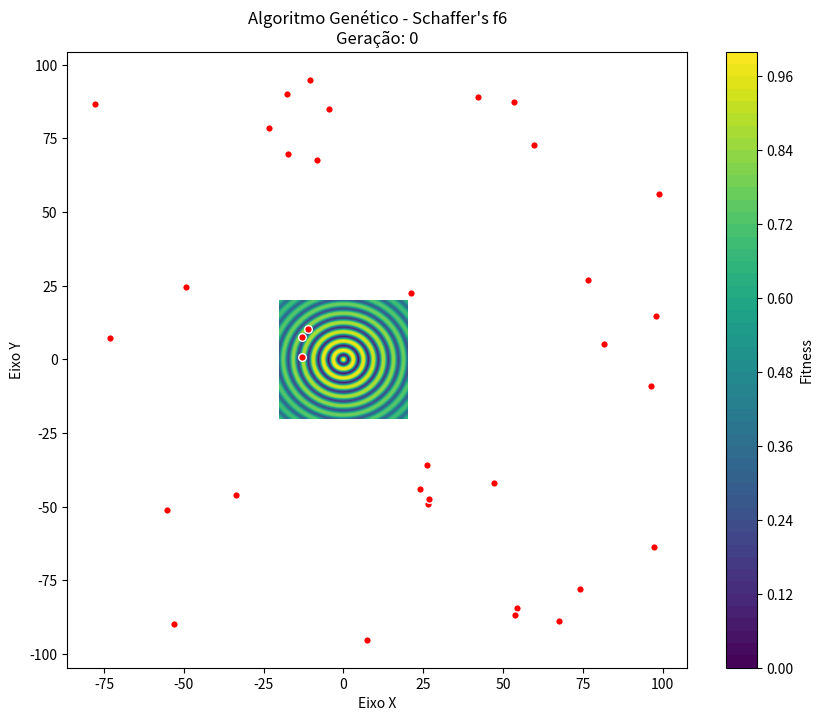
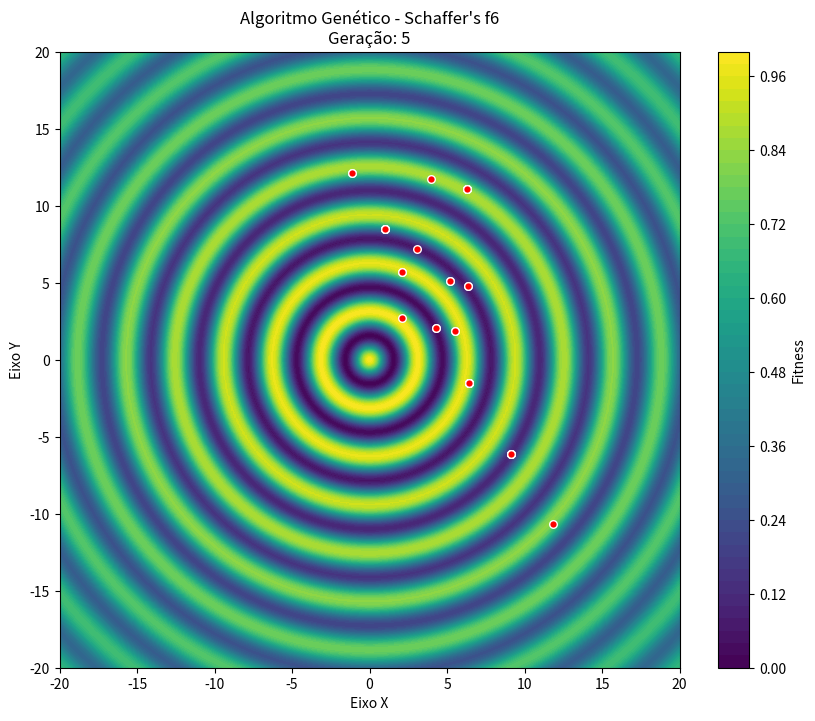
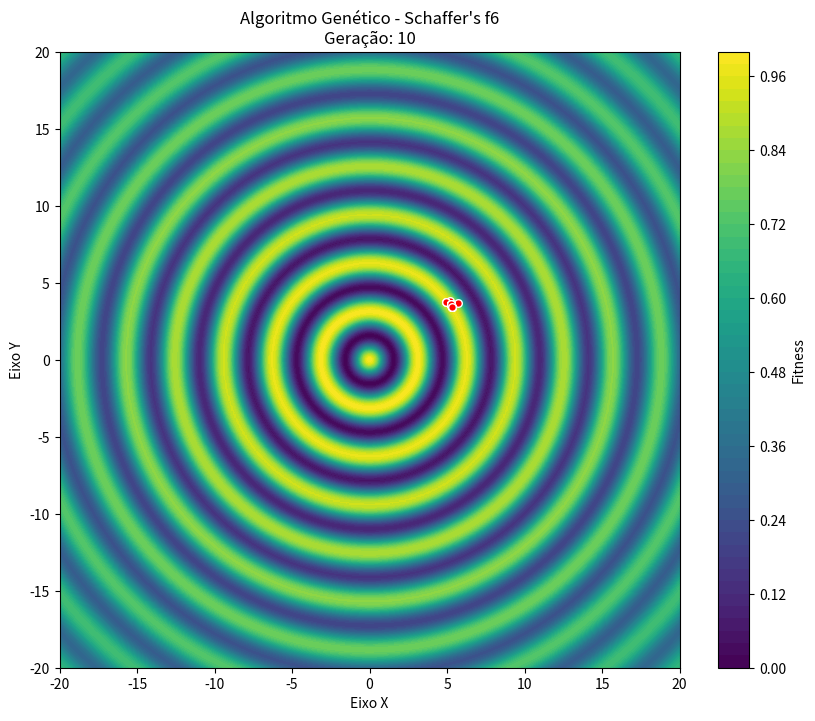
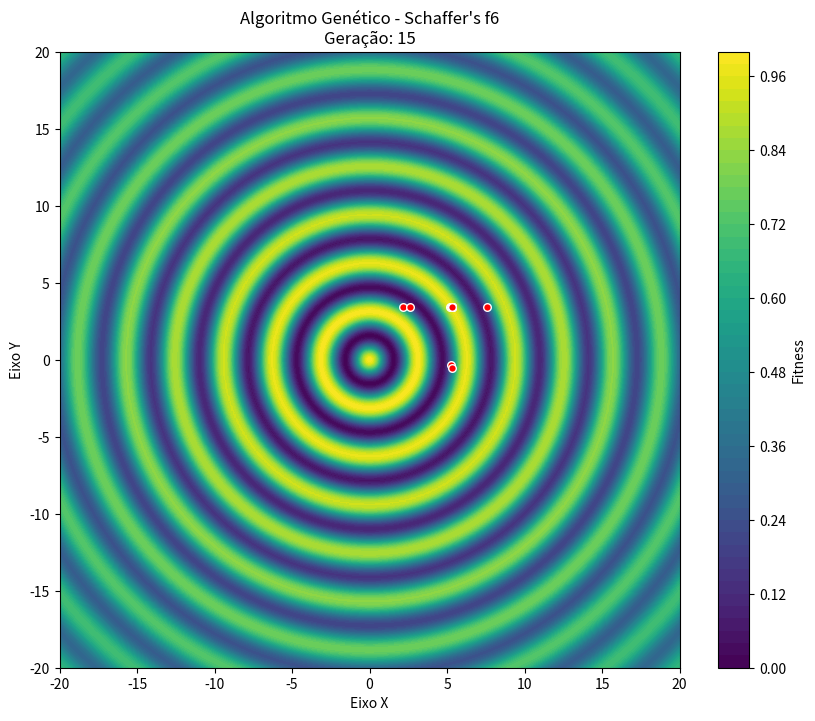
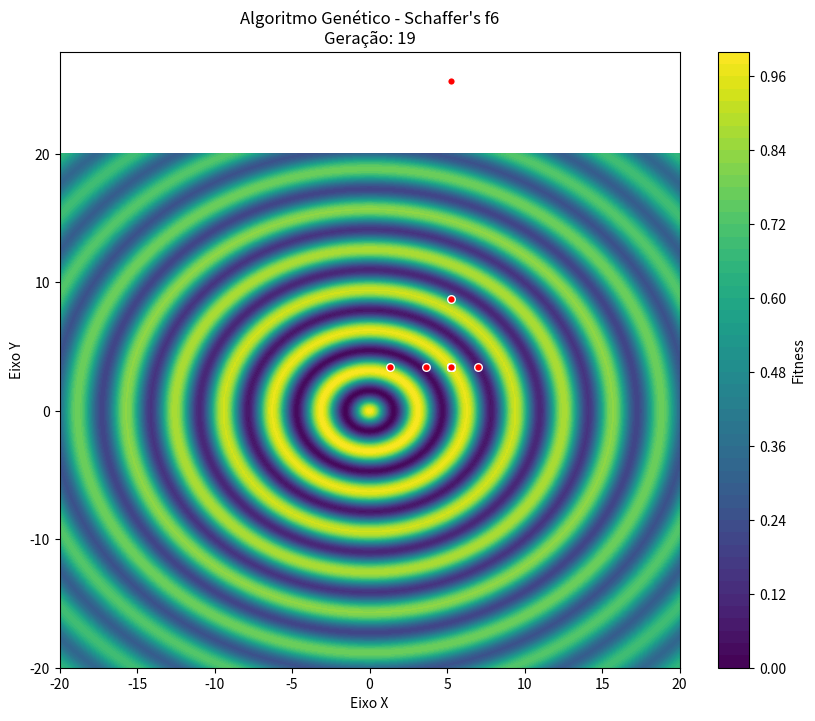
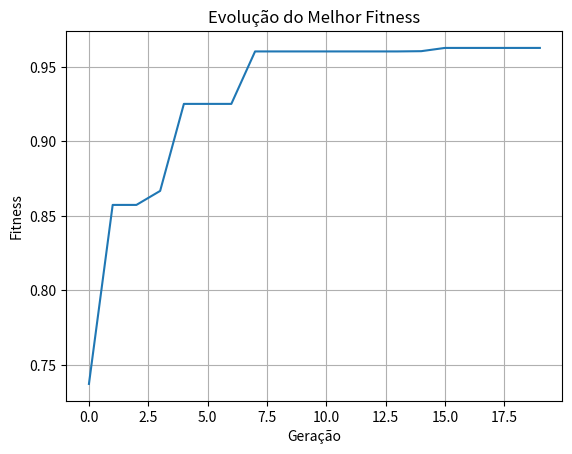

Recreate these plots in Python, in order.
import numpy as np
import random
import matplotlib.pyplot as plt
import os

# --- FUNÇÕES - devem vir primeiro ---

def criar_população(tamanho):
    # gera 2 numeros aleatório entre -10 e 10 (x e y) com 2 casas decimais e vírgula com tamanho dinâmico
    return [[round(random.uniform(-100, 100), 2), round(random.uniform(-100, 100), 2)] for _ in range(tamanho)]

def fitness(x, y):
    # apenas retornei a própria Fórmula de Schaffer's f6 disponibilizada no slide 89
    temp1 = np.sin(np.sqrt(x**2 + y**2))**2 - 0.5
    temp2 = (1.0 + 0.001 * (x**2 + y**2))**2
    return 0.5 - (temp1 / temp2)

def calcula_fitness(populacao):
    # avalia a qualidade de cada soluçao candidata (indivíduo) [cite: 39]
    return [fitness(ind[0], ind[1]) for ind in populacao]

def mutar_individuos(individuo, taxa_mutacao=0.05):
    # objetivo: manter a diversidade e evitar convergencia prematura [cite: 662, 663]
    for i in range(len(individuo)):
        # random.random gera um aleatório entre 0 e 1 (nunca 1)
        if random.random() < taxa_mutacao:
            # Sorteia um valor da curva de Gauss e soma ao x ou y atual
            # mu=0 e sigma=0.5 (um passo médio)
            ruido = random.gauss(0,5) # funcao do próprio python para gerar o valor gaussiano pedido [cite: 715, 747]
            individuo[i] += ruido
        
        # apenas uma restrição para não sair do próprio valor para as coordenadas definido anteriormente (solução viável) 
        if individuo[i] > 100: individuo[i] = 100
        if individuo[i] < -100: individuo[i] = -100
    return individuo

def selecao_torneio(populacao, fitnesses, k=3):
    # seleciona aleatoriamente k indivíduos e o melhor vence [cite: 373, 497]
    selecionados_indices = random.sample(range(len(populacao)), k)
    melhor_indice = selecionados_indices[0]
    # procura o "best" do grupo [cite: 378]
    for idx in selecionados_indices:
        if fitnesses[idx] > fitnesses[melhor_indice]:
            melhor_indice = idx
    return populacao[melhor_indice]

def crossover_aritmetico(pai1, pai2, alpha=0.5):
    # gera filhos combinando genes dos pais usando média ponderada [cite: 587, 626]
    f1_x = alpha * pai1[0] + (1 - alpha) * pai2[0]
    f1_y = alpha * pai1[1] + (1 - alpha) * pai2[1]
    
    f2_x = (1 - alpha) * pai1[0] + alpha * pai2[0]
    f2_y = (1 - alpha) * pai1[1] + alpha * pai2[1]
    
    return [f1_x, f1_y], [f2_x, f2_y]

# --- plotagem dos gráficos ---

def plotar_geracao(populacao, geracao, pasta="frames"):
    if not os.path.exists(pasta):
        os.makedirs(pasta)

    x_range = np.linspace(-20, 20, 400) # Zoom no centro para ver os anéis
    y_range = np.linspace(-20, 20, 400)
    X, Y = np.meshgrid(x_range, y_range)
    Z = fitness(X, Y)

    plt.figure(figsize=(10, 8))
    contorno = plt.contourf(X, Y, Z, levels=50, cmap='viridis')
    plt.colorbar(contorno, label='Fitness')

    pop_x = [ind[0] for ind in populacao]
    pop_y = [ind[1] for ind in populacao]
    plt.scatter(pop_x, pop_y, color='red', edgecolors='white', s=30, label='População')

    plt.title(f"Algoritmo Genético - Schaffer's f6\nGeração: {geracao}")
    plt.xlabel("Eixo X")
    plt.ylabel("Eixo Y")
    plt.savefig(f"{pasta}/geracao_{geracao:03d}.png")
    plt.close()

# --- EXECUÇÃO ---

TAMANHO_POP = 35
GERACOES = 20
TAXA_CROSS = 0.8
TAXA_MUT = 0.05
historico_fitness = []

populacao = criar_população(TAMANHO_POP)

for g in range(GERACOES):
    fits = calcula_fitness(populacao)
    melhor_f = max(fits)
    historico_fitness.append(melhor_f)
    
    if g % 5 == 0 or g == GERACOES - 1:
        plotar_geracao(populacao, g)

    # ELITISMO: os n melhores nunca são substituídos (tipicamente n=2) [cite: 785, 790, 874]
    indices_elite = np.argsort(fits)[-2:] 
    nova_populacao = [populacao[i].copy() for i in indices_elite]

    # 4. Criar o restante da nova geração (popsize - n deve ser par) [cite: 882, 896]
    while len(nova_populacao) < TAMANHO_POP:
        # Seleção de dois pais [cite: 898, 900]
        p1 = selecao_torneio(populacao, fits)
        p2 = selecao_torneio(populacao, fits)
        
        # Crossover gera dois filhos se a taxa permitir [cite: 616, 906]
        if random.random() < TAXA_CROSS:
            f1, f2 = crossover_aritmetico(p1, p2)
        else:
            f1, f2 = p1.copy(), p2.copy()
        
        # Mutação dos filhos [cite: 907]
        f1 = mutar_individuos(f1, TAXA_MUT)
        f2 = mutar_individuos(f2, TAXA_MUT)
        
        nova_populacao.append(f1)
        if len(nova_populacao) < TAMANHO_POP:
            nova_populacao.append(f2)
    
    populacao = nova_populacao
    print(f"Geração {g}: Melhor Fitness = {melhor_f:.4f}")

# Gráfico de evolução do fitness ao longo das gerações [cite: 86, 1150]
plt.figure()
plt.plot(historico_fitness)
plt.title("Evolução do Melhor Fitness")
plt.xlabel("Geração")
plt.ylabel("Fitness")
plt.grid(True)
plt.show()

print("\nImagens salvas na pasta 'frames'.")
